Run: headless pygame with SDL's dummy video driver; simulated clock (each Clock.tick advances the game by its frame time, no real sleeping); random seed 0; keys injected as events and as key.get_pressed() state; no mouse input.
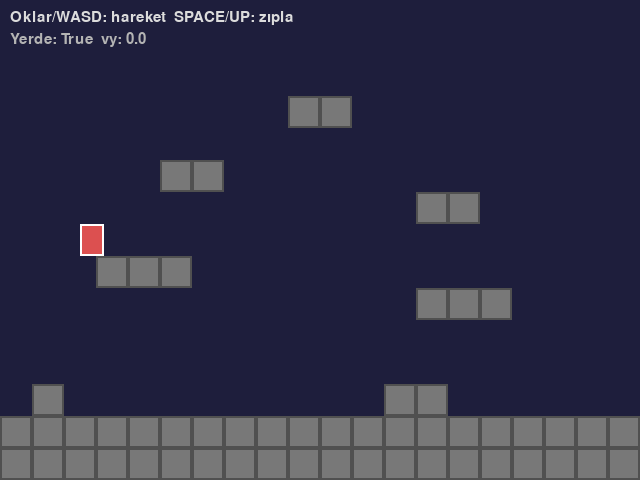
Frame 1 of 4 · flips 1–60 · no input
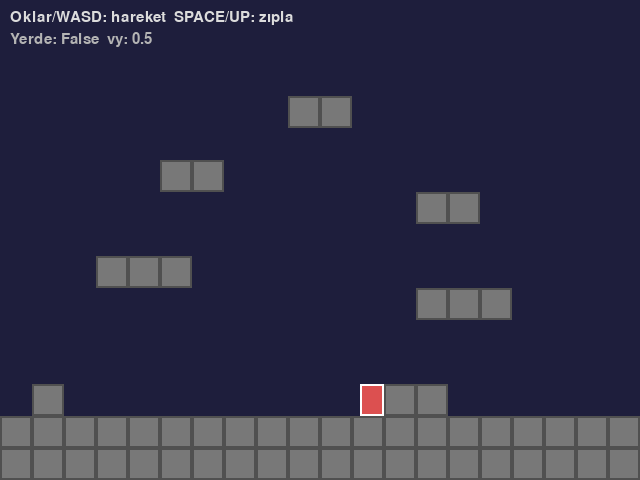
Frame 2 of 4 · flips 61–180 · tapped SPACE, RETURN · held RIGHT (→), D
Frame 3 of 4 · flips 181–300 · held DOWN (↓), S · screen unchanged from frame 2, image omitted
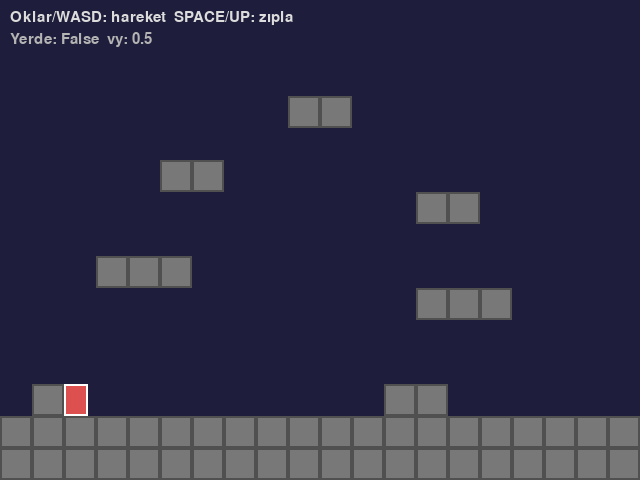
Frame 4 of 4 · flips 301–420 · held LEFT (←), A, UP (↑), W

The pygame program that drew these frames:

"""
Tile Tabanlı Platform Çarpışması

Bu program bir 2B harita üzerinde yerçekimi + zıplama + solid tile
çarpışması gösterir. Oyuncu solid tile'lara (ID=2) çarpar, diğerlerinden
serbestçe geçer.

Öğrenilecek kavramlar:
- Harita -> Rect listesi dönüşümü
- Yatay ve dikey çarpışmayı ayrı çözme
- Yerçekimi ve zıplama mekaniği

Bölüm: 10 - Tile-Based Oyun Dünyası
Ünite: 4 - Seviye Tasarımı

Çalıştırma: python 01_platform_carpisma.py
Gereksinimler: pygame
"""

import pygame

TILE = 32
GENISLIK = 640
YUKSEKLIK = 480

# 1 = çim (boş), 2 = taş (solid)
HARITA = [
    "                    ",
    "                    ",
    "                    ",
    "         22         ",
    "                    ",
    "     22             ",
    "             22     ",
    "                    ",
    "   222              ",
    "             222    ",
    "                    ",
    "                    ",
    " 2          22      ",
    "22222222222222222222",
    "22222222222222222222",
]


def katilari_cikar(harita):
    """Harita metninden solid Rect listesi üretir."""
    katilar = []
    for r, satir in enumerate(harita):
        for c, ch in enumerate(satir):
            if ch == "2":
                katilar.append(pygame.Rect(c * TILE, r * TILE, TILE, TILE))
    return katilar


class Oyuncu:
    def __init__(self, x, y):
        self.rect = pygame.Rect(x, y, 24, 32)
        self.vx = 0
        self.vy = 0
        self.yerde = False

    def guncelle(self, tuslar, katilar):
        # Yatay hareket
        self.vx = 0
        if tuslar[pygame.K_LEFT] or tuslar[pygame.K_a]:
            self.vx = -3
        if tuslar[pygame.K_RIGHT] or tuslar[pygame.K_d]:
            self.vx = 3

        self.rect.x += self.vx
        self._yatay_carpisma(katilar)

        # Yerçekimi
        self.vy += 0.5
        if self.vy > 10:
            self.vy = 10
        self.rect.y += int(self.vy)
        self.yerde = False
        self._dikey_carpisma(katilar)

    def zipla(self):
        if self.yerde:
            self.vy = -10

    def _yatay_carpisma(self, katilar):
        for k in katilar:
            if self.rect.colliderect(k):
                if self.vx > 0:
                    self.rect.right = k.left
                elif self.vx < 0:
                    self.rect.left = k.right

    def _dikey_carpisma(self, katilar):
        for k in katilar:
            if self.rect.colliderect(k):
                if self.vy > 0:
                    self.rect.bottom = k.top
                    self.vy = 0
                    self.yerde = True
                elif self.vy < 0:
                    self.rect.top = k.bottom
                    self.vy = 0


def harita_ciz(ekran, katilar):
    for k in katilar:
        pygame.draw.rect(ekran, (120, 120, 120), k)
        pygame.draw.rect(ekran, (80, 80, 80), k, 2)


def main():
    pygame.init()
    ekran = pygame.display.set_mode((GENISLIK, YUKSEKLIK))
    pygame.display.set_caption("Tile Platform Çarpışması")
    saat = pygame.time.Clock()
    font = pygame.font.Font(None, 22)

    katilar = katilari_cikar(HARITA)
    oyuncu = Oyuncu(80, 200)

    calistir = True
    while calistir:
        for olay in pygame.event.get():
            if olay.type == pygame.QUIT:
                calistir = False
            elif olay.type == pygame.KEYDOWN:
                if olay.key in (pygame.K_SPACE, pygame.K_UP, pygame.K_w):
                    oyuncu.zipla()

        oyuncu.guncelle(pygame.key.get_pressed(), katilar)

        ekran.fill((30, 30, 60))
        harita_ciz(ekran, katilar)
        pygame.draw.rect(ekran, (220, 80, 80), oyuncu.rect)
        pygame.draw.rect(ekran, (255, 255, 255), oyuncu.rect, 2)

        ekran.blit(font.render(
            "Oklar/WASD: hareket  SPACE/UP: zıpla",
            True, (220, 220, 220)), (10, 10))
        ekran.blit(font.render(
            f"Yerde: {oyuncu.yerde}  vy: {oyuncu.vy:.1f}",
            True, (180, 180, 180)), (10, 32))

        pygame.display.flip()
        saat.tick(60)

    pygame.quit()


if __name__ == "__main__":
    main()


"""
BEKLENEN ÇIKTI:
---------------
Gri taş platformların olduğu bir haritada kırmızı bir oyuncu kutusu
yerçekimi ile düşer, oklarla sağa sola koşar, SPACE ile zıplar.
Oyuncu solid platformların üzerinde durur ve yanlardan çarpışmayı
doğru şekilde çözer.
"""
